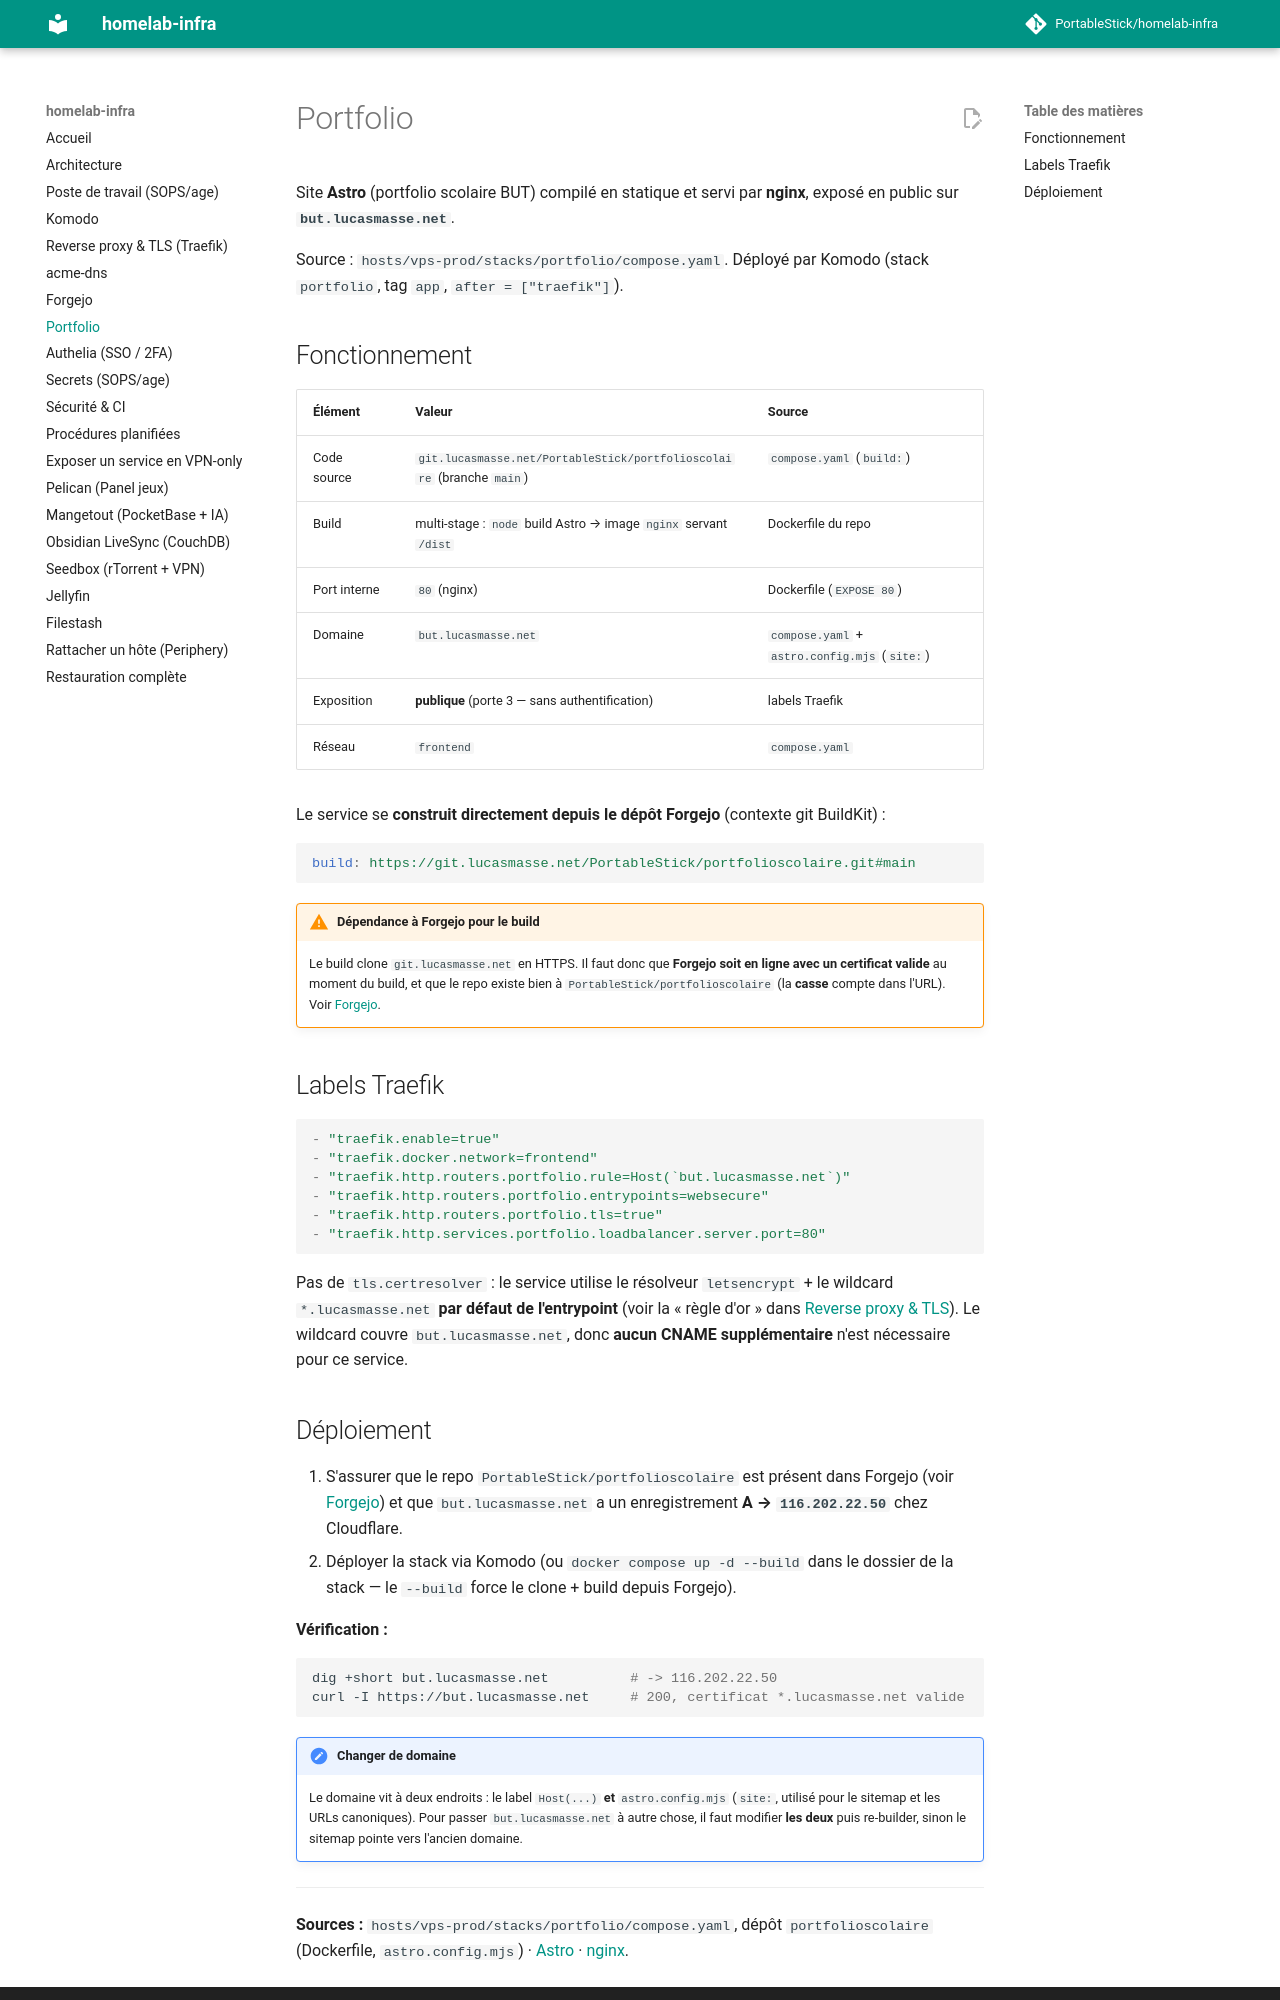

repository: PortableStick/homelab-infra · page: portfolio/index.html · generator: mkdocs

# Portfolio

Site **Astro** (portfolio scolaire BUT) compilé en statique et servi par **nginx**, exposé en public
sur **`but.lucasmasse.net`**.

Source : `hosts/vps-prod/stacks/portfolio/compose.yaml`. Déployé par Komodo (stack `portfolio`, tag
`app`, `after = ["traefik"]`).

## Fonctionnement

| Élément | Valeur | Source |
| --- | --- | --- |
| Code source | `git.lucasmasse.net/PortableStick/portfolioscolaire` (branche `main`) | `compose.yaml` (`build:`) |
| Build | multi-stage : `node` build Astro → image `nginx` servant `/dist` | Dockerfile du repo |
| Port interne | `80` (nginx) | Dockerfile (`EXPOSE 80`) |
| Domaine | `but.lucasmasse.net` | `compose.yaml` + `astro.config.mjs` (`site:`) |
| Exposition | **publique** (porte 3 — sans authentification) | labels Traefik |
| Réseau | `frontend` | `compose.yaml` |

Le service se **construit directement depuis le dépôt Forgejo** (contexte git BuildKit) :

```yaml
build: https://git.lucasmasse.net/PortableStick/portfolioscolaire.git#main
```

!!! warning "Dépendance à Forgejo pour le build"
    Le build clone `git.lucasmasse.net` en HTTPS. Il faut donc que **Forgejo soit en ligne avec un
    certificat valide** au moment du build, et que le repo existe bien à
    `PortableStick/portfolioscolaire` (la **casse** compte dans l'URL). Voir [Forgejo](forgejo.md).

## Labels Traefik

```yaml
- "traefik.enable=true"
- "traefik.docker.network=frontend"
- "traefik.http.routers.portfolio.rule=Host(`but.lucasmasse.net`)"
- "traefik.http.routers.portfolio.entrypoints=websecure"
- "traefik.http.routers.portfolio.tls=true"
- "traefik.http.services.portfolio.loadbalancer.server.port=80"
```

Pas de `tls.certresolver` : le service utilise le résolveur `letsencrypt` + le wildcard
`*.lucasmasse.net` **par défaut de l'entrypoint** (voir la « règle d'or » dans
[Reverse proxy & TLS](reverse-proxy-tls.md)). Le wildcard couvre `but.lucasmasse.net`, donc **aucun
CNAME supplémentaire** n'est nécessaire pour ce service.
